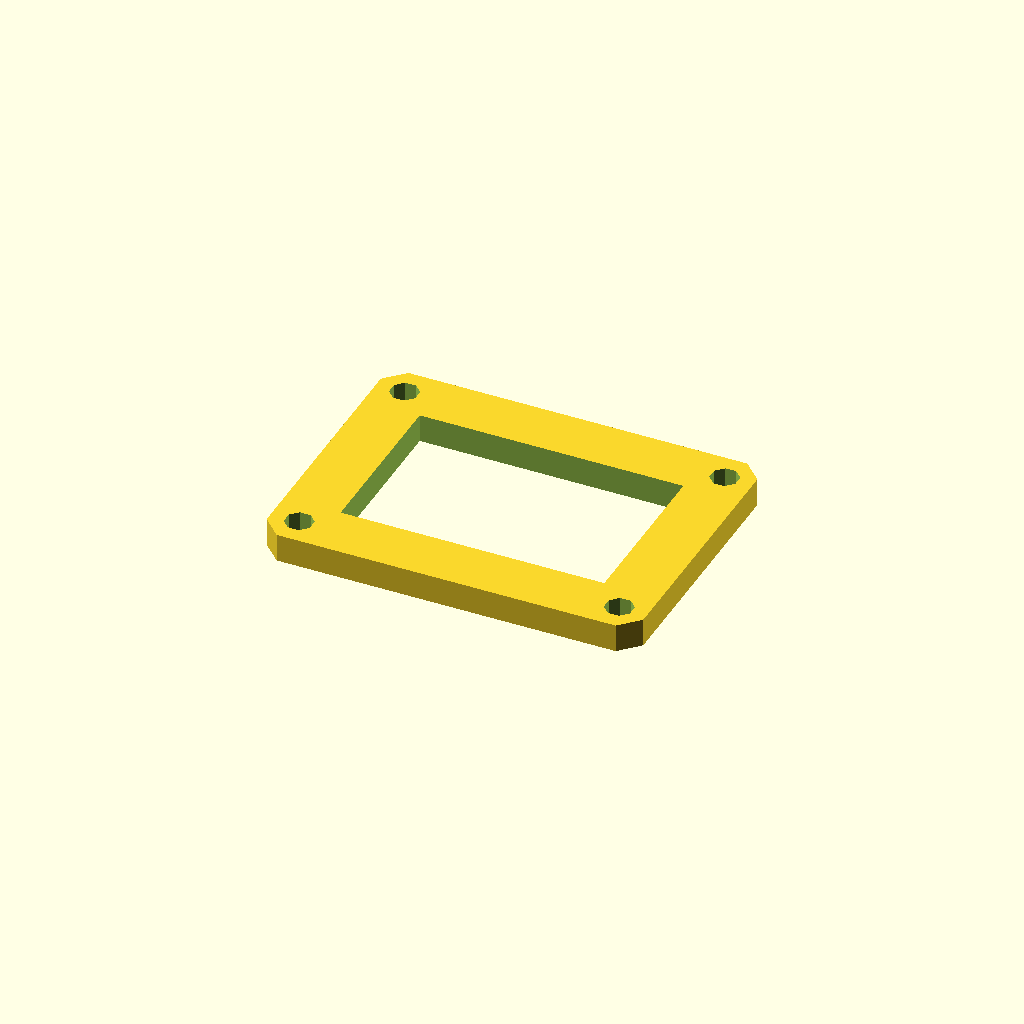
Cell 1 — every parameter at its default value.
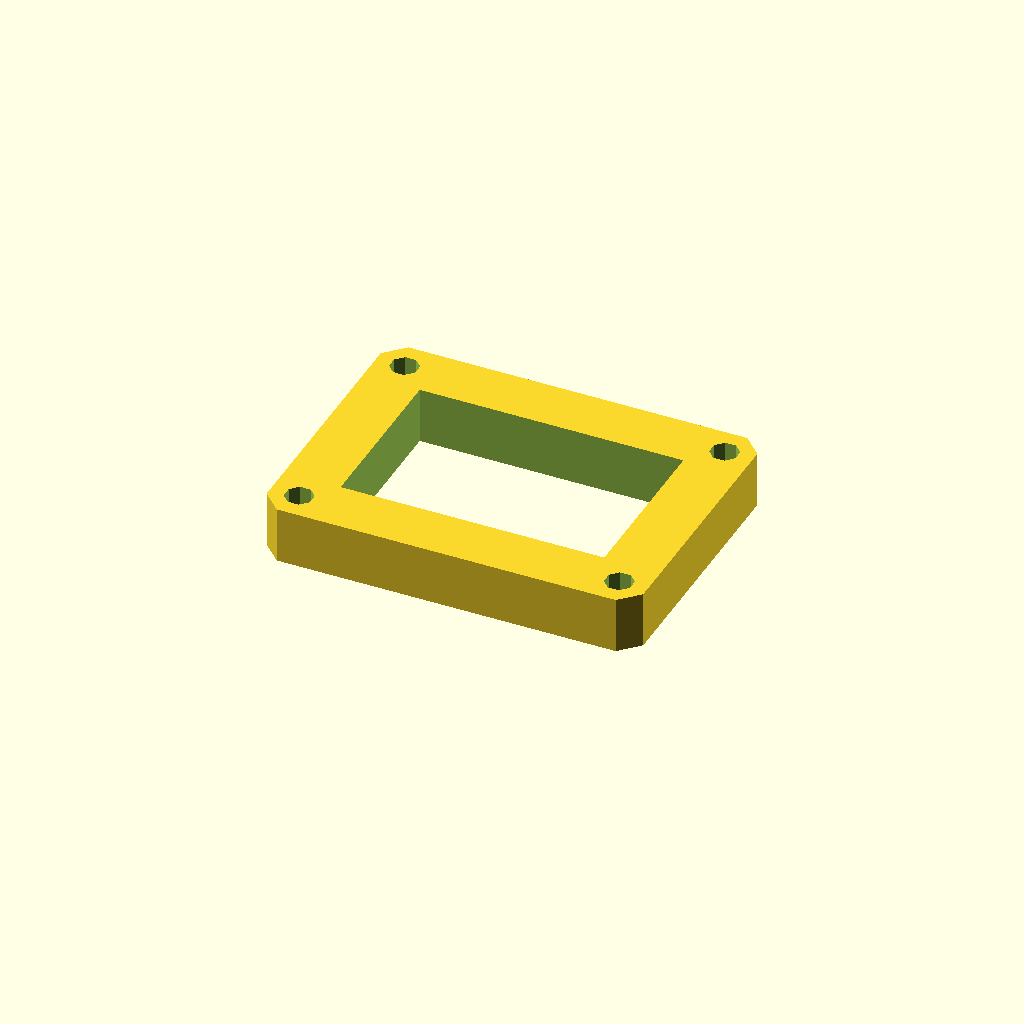
Cell 2: the same model with plate_t = 12.
All cells are drawn from one camera (rotation 55°, 0°, 25°, orthographic, colour scheme Cornfield), so only the parameter changes between them.
OpenSCAD source file optional_data/data/sketch3/frameplates/part_0025.scad:
$fn = 32;

// ----------------------------------------------------------------------
// Frame plate: 80 x 60 frame, 12 mm rails
// ----------------------------------------------------------------------

// --- parameters (mm) ---
plate_l = 80;             // plate length, X
plate_w = 60;             // plate width, Y
plate_t = 6;              // plate thickness, Z (extrusion height)
corner_c = 4;             // corner chamfer
frame_bar = 12;           // frame rail width
bolt_r = 3;               // corner bolt window radius
bolt_inset = 6;           // bolt centre inset from the edges

win_l = plate_l - 2 * frame_bar;  // window length
win_w = plate_w - 2 * frame_bar;  // window width
bolt_d = 2 * bolt_r;  // corner hole diameter

profile = [[4, 0], [76, 0], [80, 4], [80, 56], [76, 60], [4, 60], [0, 56], [0, 4]];  // primary outline, 8 points, counter clockwise
void_1 = [[12, 12], [68, 12], [68, 48], [12, 48]];  // the window, 4 points
void_2 = [[8.772, 7.148], [7.148, 8.772], [4.852, 8.772], [3.228, 7.148], [3.228, 4.852], [4.852, 3.228], [7.148, 3.228], [8.772, 4.852]];  // corner bolt window, 8 points
void_3 = [[76.772, 7.148], [75.148, 8.772], [72.852, 8.772], [71.228, 7.148], [71.228, 4.852], [72.852, 3.228], [75.148, 3.228], [76.772, 4.852]];  // corner bolt window, 8 points
void_4 = [[8.772, 55.148], [7.148, 56.772], [4.852, 56.772], [3.228, 55.148], [3.228, 52.852], [4.852, 51.228], [7.148, 51.228], [8.772, 52.852]];  // corner bolt window, 8 points
void_5 = [[76.772, 55.148], [75.148, 56.772], [72.852, 56.772], [71.228, 55.148], [71.228, 52.852], [72.852, 51.228], [75.148, 51.228], [76.772, 52.852]];  // corner bolt window, 8 points

// --- the one profile operation ---
difference() {
  linear_extrude(height = plate_t) polygon(points = profile);
  translate([0, 0, -1])
    linear_extrude(height = plate_t + 2) polygon(points = void_1);
  translate([0, 0, -1])
    linear_extrude(height = plate_t + 2) polygon(points = void_2);
  translate([0, 0, -1])
    linear_extrude(height = plate_t + 2) polygon(points = void_3);
  translate([0, 0, -1])
    linear_extrude(height = plate_t + 2) polygon(points = void_4);
  translate([0, 0, -1])
    linear_extrude(height = plate_t + 2) polygon(points = void_5);
}
Parameter table extracted from the source (name, type, default, range or options):
plate_l: number, default 80
plate_w: number, default 60
plate_t: number, default 6
corner_c: number, default 4
frame_bar: number, default 12
bolt_r: number, default 3
bolt_inset: number, default 6
